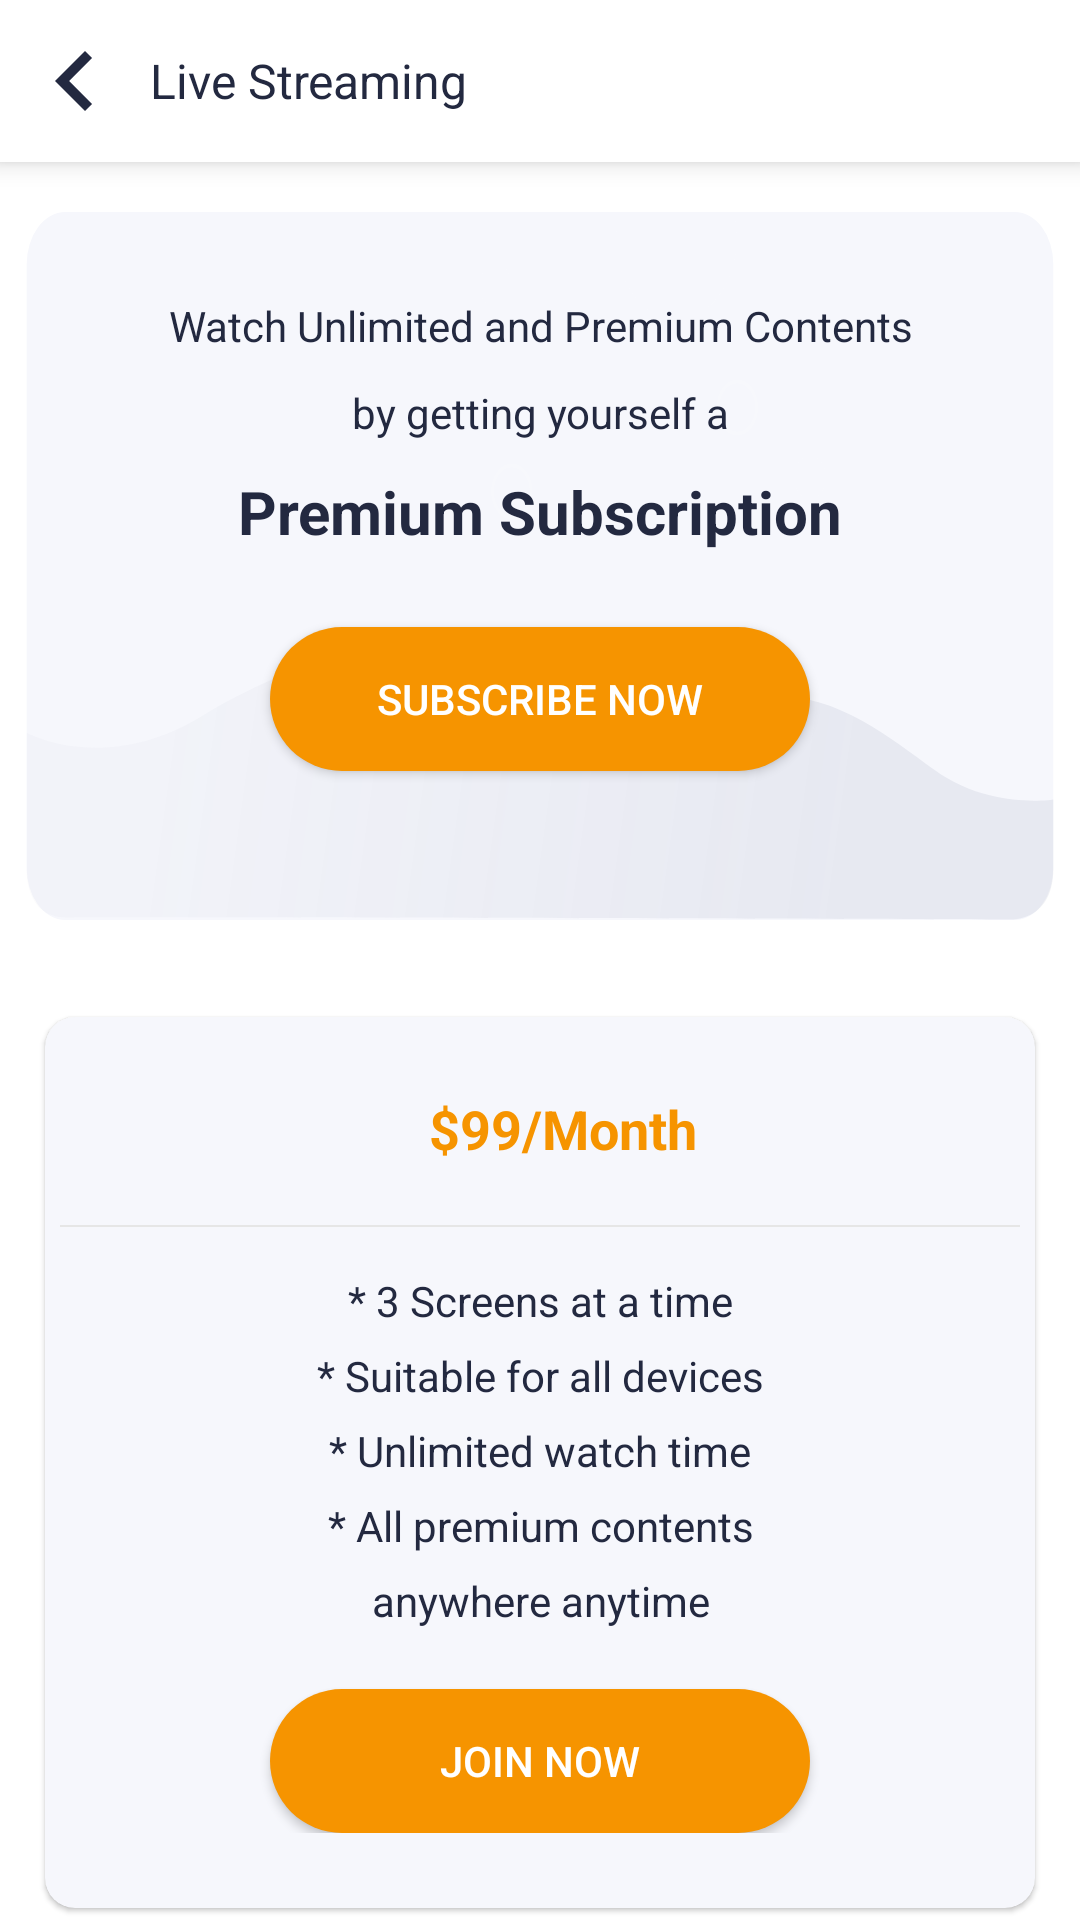

This screen was rendered from an Android layout file. Write that file and the resources it references.
<!-- AndroidManifest.xml: application theme Theme.LiveStreaming -->
<!-- res/layout/activity_subscription.xml -->
<?xml version="1.0" encoding="utf-8"?>
<androidx.constraintlayout.widget.ConstraintLayout xmlns:android="http://schemas.android.com/apk/res/android"
    xmlns:app="http://schemas.android.com/apk/res-auto"
    xmlns:tools="http://schemas.android.com/tools"
    android:layout_width="match_parent"
    android:layout_height="match_parent"
    tools:context=".subscription.SubscriptionActivity">


    <include
        android:id="@+id/toolbarLayout"
        layout="@layout/toolbar_title" />

    <androidx.constraintlayout.widget.ConstraintLayout
        android:id="@+id/walletLayout"
        android:layout_width="match_parent"
        android:layout_height="@dimen/dimen260"
        android:background="@drawable/bg_settings"
        android:padding="@dimen/dimen15"
        android:layout_marginTop="@dimen/dimen10"
        app:layout_constraintLeft_toLeftOf="parent"
        app:layout_constraintRight_toRightOf="parent"
        app:layout_constraintTop_toBottomOf="@+id/toolbarLayout">

        <androidx.appcompat.widget.AppCompatTextView
            android:id="@+id/myWalletText"
            android:layout_width="wrap_content"
            android:layout_height="wrap_content"
            android:layout_marginTop="@dimen/dimen20"
            android:gravity="center"
            android:paddingLeft="@dimen/dimen15"
            android:paddingRight="@dimen/dimen15"
            android:text="@string/watchUnlimited"
            android:textColor="@color/yellow"
            android:textSize="@dimen/textview14"
            app:layout_constraintLeft_toLeftOf="parent"
            app:layout_constraintRight_toRightOf="parent"
            app:layout_constraintTop_toTopOf="parent" />


        <androidx.appcompat.widget.AppCompatTextView
            android:id="@+id/myWalletText2"
            android:layout_width="wrap_content"
            android:layout_height="wrap_content"
            android:layout_marginTop="@dimen/dimen10"
            android:gravity="center"
            android:paddingLeft="@dimen/dimen15"
            android:paddingRight="@dimen/dimen15"
            android:text="@string/watchUnlimited2"
            android:textColor="@color/yellow"
            android:textSize="@dimen/textview14"
            app:layout_constraintLeft_toLeftOf="parent"
            app:layout_constraintRight_toRightOf="parent"
            app:layout_constraintTop_toBottomOf="@+id/myWalletText"/>

        <androidx.appcompat.widget.AppCompatTextView
            android:id="@+id/premiumSubscription"
            android:layout_width="wrap_content"
            android:layout_height="wrap_content"
            android:layout_marginTop="@dimen/dimen10"
            android:gravity="center"
            android:paddingLeft="@dimen/dimen15"
            android:paddingRight="@dimen/dimen15"
            android:text="@string/premiumSubscription"
            android:textColor="@color/yellow"
            android:textSize="@dimen/textview20"
            android:textStyle="bold"
            app:layout_constraintLeft_toLeftOf="parent"
            app:layout_constraintRight_toRightOf="parent"
            app:layout_constraintTop_toBottomOf="@+id/myWalletText2" />

        <androidx.appcompat.widget.AppCompatButton
            android:id="@+id/subscribeButton"
            android:layout_width="@dimen/dimen180"
            android:layout_height="wrap_content"
            android:layout_marginTop="@dimen/dimen25"
            android:background="@drawable/rounded_corner"
            android:paddingStart="@dimen/dimen20"
            android:paddingTop="@dimen/dimen10"
            android:paddingEnd="@dimen/dimen20"
            android:paddingBottom="@dimen/dimen10"
            android:text="@string/subscribeNow"
            android:textColor="@color/white"
            android:textSize="@dimen/textview14"
            app:layout_constraintLeft_toLeftOf="parent"
            app:layout_constraintRight_toRightOf="parent"
            app:layout_constraintTop_toBottomOf="@+id/premiumSubscription" />

    </androidx.constraintlayout.widget.ConstraintLayout>

    <com.google.android.material.card.MaterialCardView
        android:id="@+id/paymentLayout"
        android:layout_width="match_parent"
        android:layout_height="wrap_content"
        android:layout_margin="@dimen/dimen15"
        app:cardBackgroundColor="@color/settingCard"
        app:cardCornerRadius="@dimen/dimen10"
        app:layout_constraintLeft_toLeftOf="parent"
        app:layout_constraintRight_toRightOf="parent"
        app:layout_constraintTop_toBottomOf="@+id/walletLayout">

        <androidx.constraintlayout.widget.ConstraintLayout
            android:layout_width="match_parent"
            android:layout_height="match_parent"
            android:layout_marginStart="@dimen/dimen5"
            android:layout_marginEnd="@dimen/dimen5"
            android:paddingTop="@dimen/dimen25"
            android:paddingBottom="@dimen/dimen25"
            app:layout_constrainedHeight="true"
            app:layout_constraintLeft_toLeftOf="parent"
            app:layout_constraintRight_toRightOf="parent">

            <androidx.appcompat.widget.AppCompatTextView
                android:id="@+id/monthSubscribe"
                android:layout_width="wrap_content"
                android:layout_height="wrap_content"
                android:layout_marginLeft="@dimen/dimen15"
                android:text="$99/Month"
                android:textStyle="bold"
                android:textColor="@color/orangeColor"
                android:textSize="@dimen/textview18"
                app:layout_constraintLeft_toLeftOf="parent"
                app:layout_constraintRight_toRightOf="parent"
                app:layout_constraintTop_toTopOf="parent" />

            <View
                android:id="@+id/monthSubView"
                android:layout_width="match_parent"
                android:layout_height="@dimen/dimenHalf"
                android:background="@color/text_primary"
                android:paddingStart="@dimen/dimen10"
                android:paddingRight="@dimen/dimen10"
                android:layout_marginTop="@dimen/dimen20"
                app:layout_constraintLeft_toLeftOf="parent"
                app:layout_constraintTop_toBottomOf="@+id/monthSubscribe"/>

            <androidx.appcompat.widget.AppCompatTextView
                android:id="@+id/condition1"
                android:layout_width="wrap_content"
                android:layout_height="wrap_content"
                android:layout_marginTop="@dimen/dimen15"
                android:gravity="center"
                android:paddingLeft="@dimen/dimen15"
                android:paddingRight="@dimen/dimen15"
                android:text="@string/condition1"
                android:textColor="@color/yellow"
                android:textSize="@dimen/textview14"
                app:layout_constraintLeft_toLeftOf="parent"
                app:layout_constraintRight_toRightOf="parent"
                app:layout_constraintTop_toBottomOf="@+id/monthSubView" />

            <androidx.appcompat.widget.AppCompatTextView
                android:id="@+id/condition2"
                android:layout_width="wrap_content"
                android:layout_height="wrap_content"
                android:layout_marginTop="@dimen/dimen6"
                android:gravity="center"
                android:paddingLeft="@dimen/dimen15"
                android:paddingRight="@dimen/dimen15"
                android:text="@string/condition2"
                android:textColor="@color/yellow"
                android:textSize="@dimen/textview14"
                app:layout_constraintLeft_toLeftOf="parent"
                app:layout_constraintRight_toRightOf="parent"
                app:layout_constraintTop_toBottomOf="@+id/condition1" />

            <androidx.appcompat.widget.AppCompatTextView
                android:id="@+id/condition3"
                android:layout_width="wrap_content"
                android:layout_height="wrap_content"
                android:layout_marginTop="@dimen/dimen6"
                android:gravity="center"
                android:paddingLeft="@dimen/dimen15"
                android:paddingRight="@dimen/dimen15"
                android:text="@string/condition3"
                android:textColor="@color/yellow"
                android:textSize="@dimen/textview14"
                app:layout_constraintLeft_toLeftOf="parent"
                app:layout_constraintRight_toRightOf="parent"
                app:layout_constraintTop_toBottomOf="@+id/condition2" />

            <androidx.appcompat.widget.AppCompatTextView
                android:id="@+id/condition4"
                android:layout_width="wrap_content"
                android:layout_height="wrap_content"
                android:layout_marginTop="@dimen/dimen6"
                android:gravity="center"
                android:paddingLeft="@dimen/dimen15"
                android:paddingRight="@dimen/dimen15"
                android:text="@string/condition4"
                android:textColor="@color/yellow"
                android:textSize="@dimen/textview14"
                app:layout_constraintLeft_toLeftOf="parent"
                app:layout_constraintRight_toRightOf="parent"
                app:layout_constraintTop_toBottomOf="@+id/condition3" />

            <androidx.appcompat.widget.AppCompatTextView
                android:id="@+id/condition5"
                android:layout_width="wrap_content"
                android:layout_height="wrap_content"
                android:layout_marginTop="@dimen/dimen6"
                android:gravity="center"
                android:paddingLeft="@dimen/dimen15"
                android:paddingRight="@dimen/dimen15"
                android:text="@string/condition5"
                android:textColor="@color/yellow"
                android:textSize="@dimen/textview14"
                app:layout_constraintLeft_toLeftOf="parent"
                app:layout_constraintRight_toRightOf="parent"
                app:layout_constraintTop_toBottomOf="@+id/condition4"/>

            <androidx.appcompat.widget.AppCompatButton
                android:id="@+id/joinNow"
                android:layout_width="@dimen/dimen180"
                android:layout_height="wrap_content"
                android:layout_marginTop="@dimen/dimen20"
                android:background="@drawable/rounded_corner"
                android:paddingStart="@dimen/dimen20"
                android:paddingTop="@dimen/dimen10"
                android:paddingEnd="@dimen/dimen20"
                android:paddingBottom="@dimen/dimen10"
                android:text="@string/joinNow"
                android:textColor="@color/white"
                android:textSize="@dimen/textview14"
                app:layout_constraintLeft_toLeftOf="parent"
                app:layout_constraintRight_toRightOf="parent"
                app:layout_constraintTop_toBottomOf="@+id/condition5" />

        </androidx.constraintlayout.widget.ConstraintLayout>
    </com.google.android.material.card.MaterialCardView>

</androidx.constraintlayout.widget.ConstraintLayout>
<!-- res/layout/toolbar_title.xml (included above) -->
<?xml version="1.0" encoding="utf-8"?>
<androidx.cardview.widget.CardView
        xmlns:android="http://schemas.android.com/apk/res/android"
        xmlns:app="http://schemas.android.com/apk/res-auto"
        xmlns:tools="http://schemas.android.com/tools"
        android:id="@+id/relative"
        android:layout_width="match_parent"
        android:layout_height="wrap_content"
        app:cardElevation="@dimen/dimen5"
        app:cardCornerRadius="@dimen/dimen0"
        app:cardBackgroundColor="@color/white"
        tools:ignore="MissingConstraints">

        <RelativeLayout
            android:id="@+id/layoutBorder"
            android:layout_width="match_parent"
            android:layout_height="54dp">

            <androidx.appcompat.widget.AppCompatImageView
                android:id="@+id/toolbarBack"
                android:layout_width="50dp"
                android:layout_height="wrap_content"
                android:layout_centerVertical="true"
                android:padding="5dp"
                app:srcCompat="@drawable/ic_baseline_arrow_left" />

            <androidx.appcompat.widget.AppCompatTextView
                android:id="@+id/toolbarTitle"
                android:layout_width="wrap_content"
                android:layout_height="wrap_content"
                android:layout_centerVertical="true"
                android:layout_toRightOf="@+id/toolbarBack"
                android:text="@string/app_name"
                android:textColor="@color/yellow"
                android:textSize="@dimen/textview16" />

            <View
                android:layout_width="match_parent"
                android:layout_height="@dimen/dimenHalf"
                android:background="@color/card_bg"
                android:layout_alignParentBottom="true"/>
        </RelativeLayout>


</androidx.cardview.widget.CardView>
<!-- resources referenced by this layout -->
<resources>
  <color name="card_bg">#FFFFFF</color>
  <color name="orangeColor">#F69400</color>
  <color name="settingCard">#F6F7FC</color>
  <color name="text_primary">#E6E6E6</color>
  <color name="white">#FFFFFFFF</color>
  <color name="yellow">#232940</color>
  <dimen name="dimen0">0dp</dimen>
  <dimen name="dimen10">10dp</dimen>
  <dimen name="dimen15">15dp</dimen>
  <dimen name="dimen180">180dp</dimen>
  <dimen name="dimen20">20dp</dimen>
  <dimen name="dimen25">25dp</dimen>
  <dimen name="dimen260">260dp</dimen>
  <dimen name="dimen5">5dp</dimen>
  <dimen name="dimen6">6dp</dimen>
  <dimen name="dimenHalf">0.5dp</dimen>
  <dimen name="textview14">14sp</dimen>
  <dimen name="textview16">16sp</dimen>
  <dimen name="textview18">18sp</dimen>
  <dimen name="textview20">20sp</dimen>
  <!-- drawable bg_settings: vector/xml drawable (drawable, 3060 chars, omitted) -->
  <!-- drawable ic_baseline_arrow_left (drawable) -->
  <vector xmlns:android="http://schemas.android.com/apk/res/android"
      android:width="42dp"
      android:height="42dp"
      android:tint="@color/yellow"
      android:viewportWidth="24"
      android:viewportHeight="24">
      <path
          android:fillColor="@android:color/white"
          android:pathData="M15.41,16.59L10.83,12l4.58,-4.59L14,6l-6,6 6,6 1.41,-1.41z" />
  </vector>
  <!-- drawable rounded_corner (drawable) -->
  <?xml version="1.0" encoding="utf-8"?>
  <shape xmlns:android="http://schemas.android.com/apk/res/android"
      android:shape="rectangle">
  
      <solid android:color="@color/orangeColor" />
  
      <corners android:radius="32dp" />
  
  </shape>
  <string name="app_name">Live Streaming</string>
  <string name="condition1">* 3 Screens at a time</string>
  <string name="condition2">* Suitable for all devices</string>
  <string name="condition3">* Unlimited watch time</string>
  <string name="condition4">* All premium contents</string>
  <string name="condition5">anywhere anytime</string>
  <string name="joinNow">Join Now</string>
  <string name="premiumSubscription">Premium Subscription</string>
  <string name="subscribeNow">Subscribe Now</string>
  <string name="watchUnlimited">Watch Unlimited and Premium Contents</string>
  <string name="watchUnlimited2">by getting yourself a</string>
  <style name="Theme.LiveStreaming" parent="Theme.MaterialComponents.DayNight.NoActionBar">
          
          <item name="colorPrimary">@color/purple_500</item>
          <item name="colorPrimaryVariant">@color/purple_700</item>
          <item name="colorOnPrimary">@color/white</item>
          
          <item name="colorSecondary">@color/teal_200</item>
          <item name="colorSecondaryVariant">@color/teal_700</item>
          <item name="colorOnSecondary">@color/black</item>
          
          <item name="android:statusBarColor">?attr/colorPrimaryVariant</item>
          
      </style>
  <color name="purple_500">#FF6200EE</color>
  <color name="purple_700">#FF3700B3</color>
  <color name="teal_200">#FF03DAC5</color>
  <color name="teal_700">#FF018786</color>
  <color name="black">#FF000000</color>
</resources>
